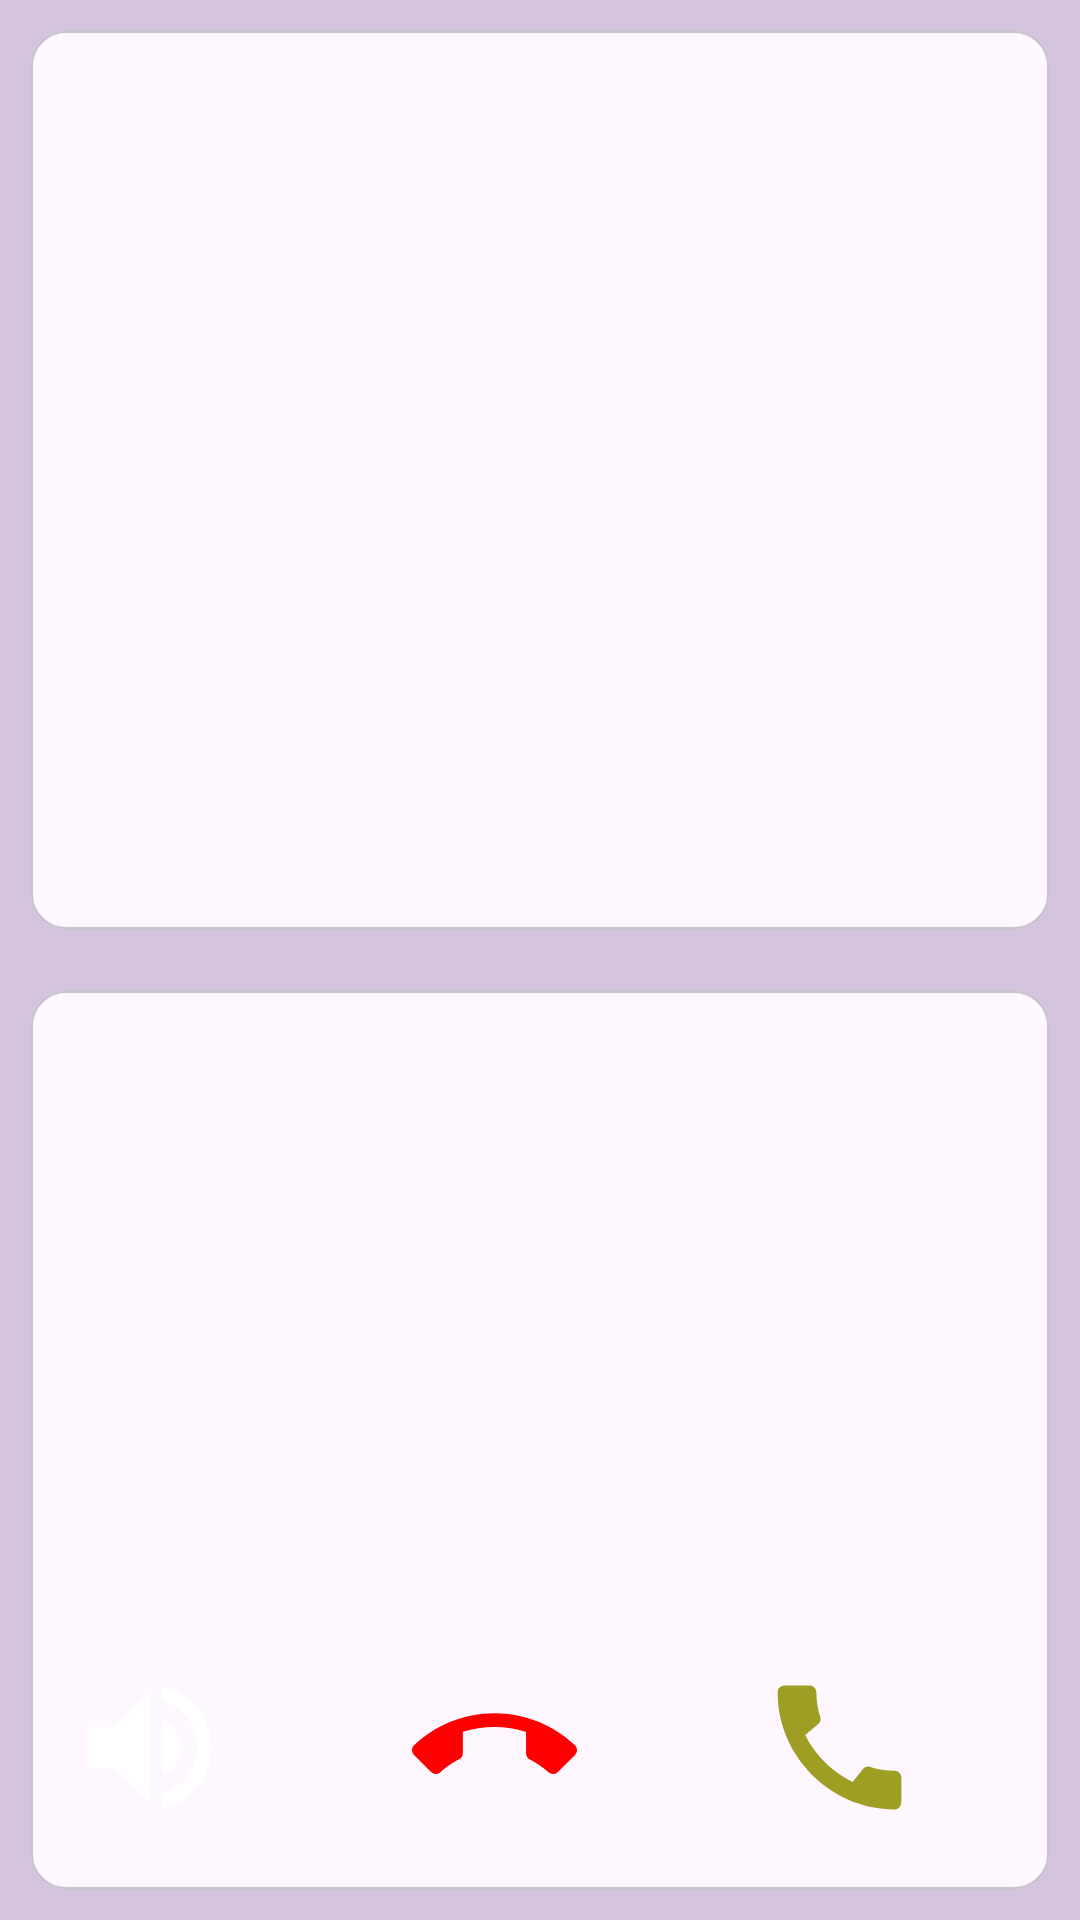

Produce the Android XML layout that renders to this screen, including the resource entries it uses.
<!-- AndroidManifest.xml: application theme Theme.Chat__GroupChatApp -->
<!-- res/layout/activity_video.xml -->
<?xml version="1.0" encoding="utf-8"?>
<androidx.constraintlayout.widget.ConstraintLayout xmlns:android="http://schemas.android.com/apk/res/android"
    xmlns:tools="http://schemas.android.com/tools"
    android:layout_width="match_parent"
    android:layout_height="match_parent"
    android:background="#D4C4DD"
    xmlns:app="http://schemas.android.com/apk/res-auto"
    android:orientation="vertical"

    >


    <LinearLayout
        android:id="@+id/videosLinearLayout"
        android:layout_width="match_parent"
        android:layout_height="0dp"
        android:layout_weight="1"
        android:orientation="vertical"
        android:animateLayoutChanges="true"
        app:layout_constraintTop_toTopOf="parent"
        app:layout_constraintLeft_toLeftOf="parent"
        app:layout_constraintRight_toRightOf="parent"
        app:layout_constraintBottom_toBottomOf="parent">
        <com.google.android.material.card.MaterialCardView
            android:id="@+id/localVideoFrameCardView"
            android:layout_width="match_parent"
            android:layout_height="match_parent"

            android:layout_weight="1"
            android:layout_margin="10dp"
            tools:ignore="NestedWeights">
            <FrameLayout
                android:id="@+id/localVideoFrame"
                android:layout_width="match_parent"
                android:layout_height="match_parent"
                />
        </com.google.android.material.card.MaterialCardView>
        <com.google.android.material.card.MaterialCardView
            android:id="@+id/remoteVideoFrameCardView"
            android:layout_width="match_parent"
            android:layout_height="match_parent"
            android:visibility="visible"
            android:layout_weight="1"
            android:layout_margin="10dp"
            >
            <FrameLayout
                android:id="@+id/remoteVideoFrame"
                android:layout_width="match_parent"
                android:layout_height="match_parent"
                />
        </com.google.android.material.card.MaterialCardView>
    </LinearLayout>

    <LinearLayout
        android:layout_width="match_parent"
        android:layout_height="wrap_content"
        android:orientation="horizontal"
        android:gravity="center"
        android:layout_marginBottom="30dp"
        app:layout_constraintBottom_toBottomOf="parent"
        app:layout_constraintLeft_toLeftOf="parent"
        app:layout_constraintRight_toRightOf="parent"
        >

        
        <ImageButton
            android:id="@+id/speakerButton"
            android:layout_width="55dp"
            android:layout_height="55dp"
            android:layout_centerHorizontal="true"
            android:layout_alignParentBottom="true"
            android:layout_marginRight="30dp"

            android:background="?android:attr/selectableItemBackground"
            android:src="@drawable/baseline_volume_up_24"
            android:tint="@color/white"
            />
        
        <ImageButton
            android:id="@+id/endCallButton"
            android:layout_width="55dp"
            android:layout_height="55dp"
            android:layout_centerHorizontal="true"
            android:layout_alignParentBottom="true"
            android:layout_marginLeft="30dp"
            android:layout_marginRight="30dp"
            android:background="?android:attr/selectableItemBackground"
            android:src="@drawable/baseline_call_end_24"
            />
        
        <ImageButton
            android:id="@+id/joinButton"
            android:layout_width="55dp"
            android:layout_height="55dp"

            android:layout_centerHorizontal="true"
            android:layout_alignParentBottom="true"
            android:background="?android:attr/selectableItemBackground"
            android:layout_marginRight="30dp"
            android:layout_marginLeft="30dp"
            android:src="@drawable/baseline_call_24"
            app:tint="#9E9D24" />
    </LinearLayout>



</androidx.constraintlayout.widget.ConstraintLayout>
<!-- resources referenced by this layout -->
<resources>
  <color name="white">#FFFFFFFF</color>
  <!-- drawable baseline_call_24 (drawable) -->
  <vector android:height="55dp" android:tint="#FF0000"
      android:viewportHeight="24" android:viewportWidth="24"
      android:width="55dp" xmlns:android="http://schemas.android.com/apk/res/android">
      <path android:fillColor="@android:color/white" android:pathData="M20.01,15.38c-1.23,0 -2.42,-0.2 -3.53,-0.56 -0.35,-0.12 -0.74,-0.03 -1.01,0.24l-1.57,1.97c-2.83,-1.35 -5.48,-3.9 -6.89,-6.83l1.95,-1.66c0.27,-0.28 0.35,-0.67 0.24,-1.02 -0.37,-1.11 -0.56,-2.3 -0.56,-3.53 0,-0.54 -0.45,-0.99 -0.99,-0.99H4.19C3.65,3 3,3.24 3,3.99 3,13.28 10.73,21 20.01,21c0.71,0 0.99,-0.63 0.99,-1.18v-3.45c0,-0.54 -0.45,-0.99 -0.99,-0.99z"/>
  </vector>
  <!-- drawable baseline_call_end_24 (drawable) -->
  <vector android:height="55dp" android:tint="#FF0000"
      android:viewportHeight="24" android:viewportWidth="24"
      android:width="55dp" xmlns:android="http://schemas.android.com/apk/res/android">
      <path android:fillColor="@android:color/white" android:pathData="M12,9c-1.6,0 -3.15,0.25 -4.6,0.72v3.1c0,0.39 -0.23,0.74 -0.56,0.9 -0.98,0.49 -1.87,1.12 -2.66,1.85 -0.18,0.18 -0.43,0.28 -0.7,0.28 -0.28,0 -0.53,-0.11 -0.71,-0.29L0.29,13.08c-0.18,-0.17 -0.29,-0.42 -0.29,-0.7 0,-0.28 0.11,-0.53 0.29,-0.71C3.34,8.78 7.46,7 12,7s8.66,1.78 11.71,4.67c0.18,0.18 0.29,0.43 0.29,0.71 0,0.28 -0.11,0.53 -0.29,0.71l-2.48,2.48c-0.18,0.18 -0.43,0.29 -0.71,0.29 -0.27,0 -0.52,-0.11 -0.7,-0.28 -0.79,-0.74 -1.69,-1.36 -2.67,-1.85 -0.33,-0.16 -0.56,-0.5 -0.56,-0.9v-3.1C15.15,9.25 13.6,9 12,9z"/>
  </vector>
  <!-- drawable baseline_volume_up_24 (drawable) -->
  <vector android:autoMirrored="true" android:height="55dp"
      android:tint="#000000" android:viewportHeight="24"
      android:viewportWidth="24" android:width="55dp" xmlns:android="http://schemas.android.com/apk/res/android">
      <path android:fillColor="@android:color/white" android:pathData="M3,9v6h4l5,5L12,4L7,9L3,9zM16.5,12c0,-1.77 -1.02,-3.29 -2.5,-4.03v8.05c1.48,-0.73 2.5,-2.25 2.5,-4.02zM14,3.23v2.06c2.89,0.86 5,3.54 5,6.71s-2.11,5.85 -5,6.71v2.06c4.01,-0.91 7,-4.49 7,-8.77s-2.99,-7.86 -7,-8.77z"/>
  </vector>
  <style name="Theme.Chat__GroupChatApp" parent="Base.Theme.Chat__GroupChatApp" />
  <style name="Base.Theme.Chat__GroupChatApp" parent="Theme.Material3.DayNight.NoActionBar">
          
           <item name="colorPrimary">@color/yellow</item>
          <item name="colorSecondary">@color/yellow</item>
      </style>
  <color name="yellow">#CDDC39</color>
</resources>
